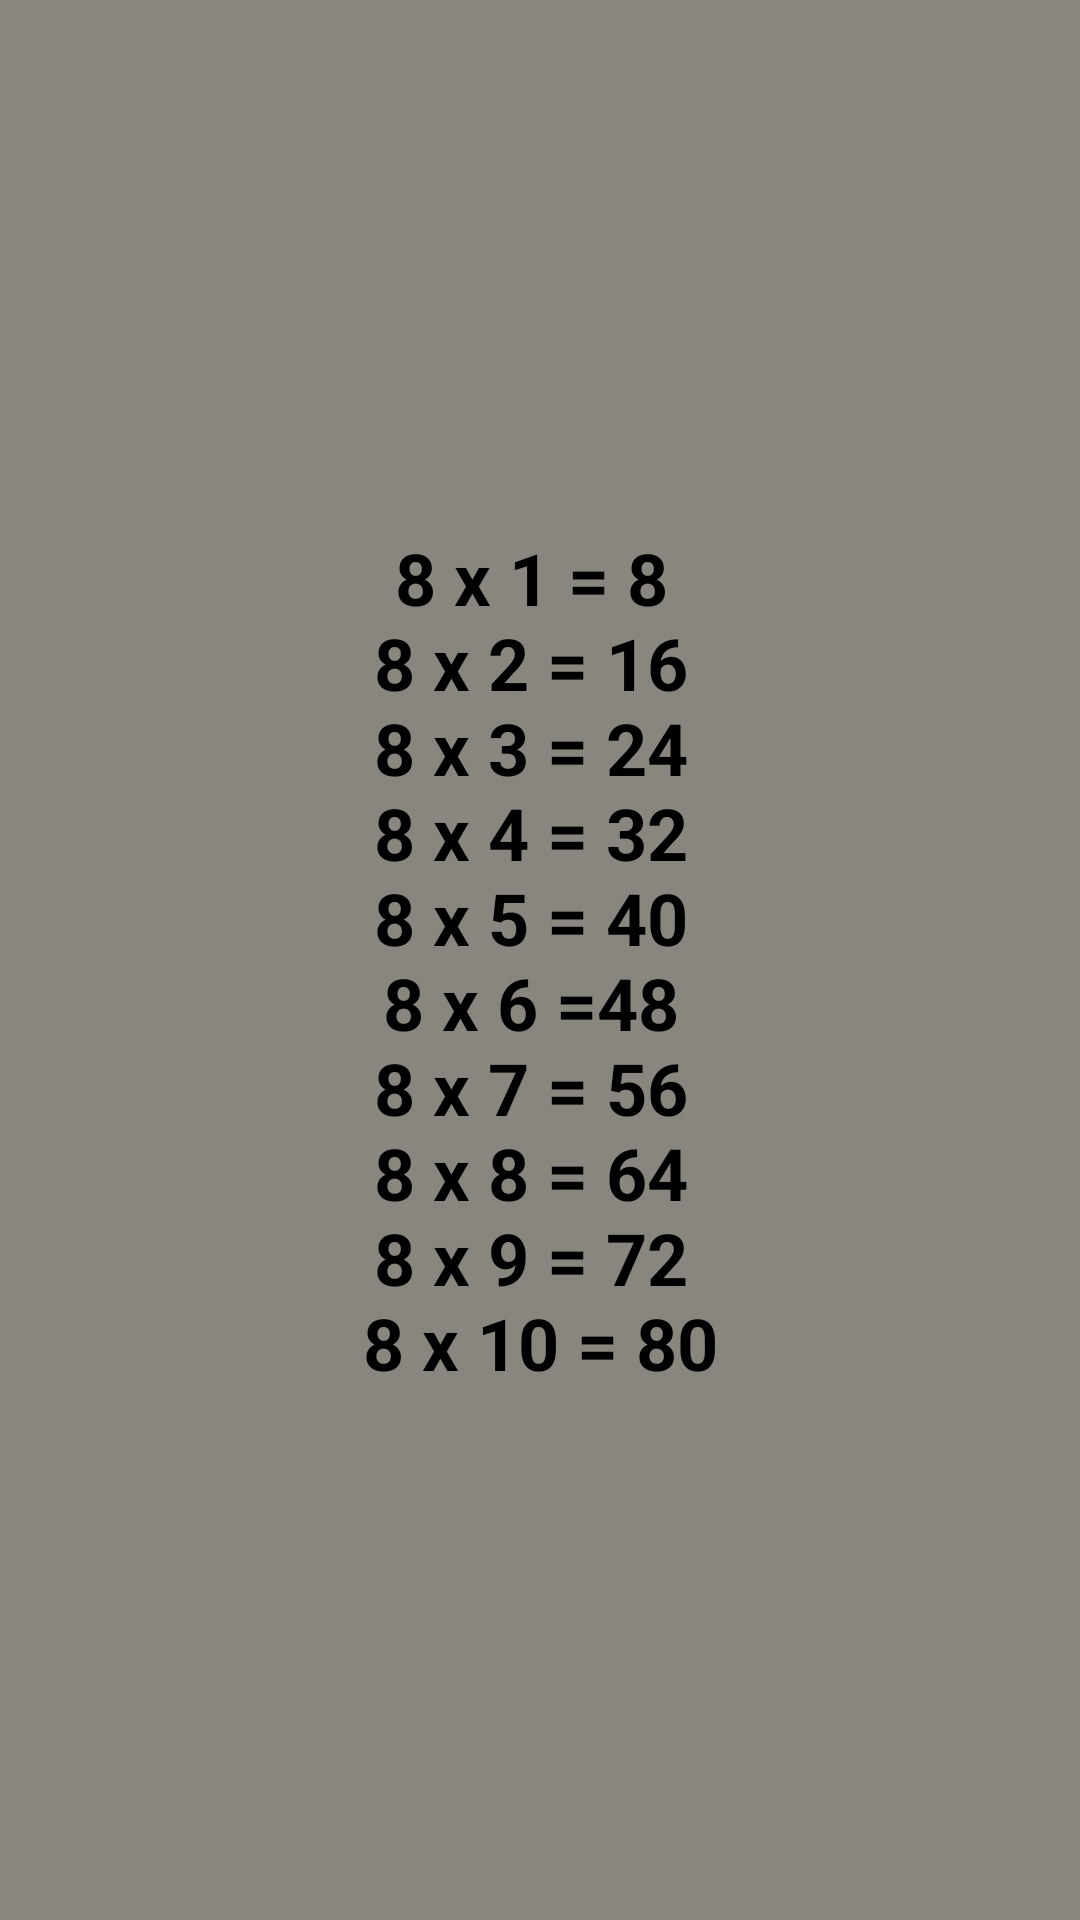

Reconstruct the res/layout file that produces this screen, plus the resources it refers to.
<!-- AndroidManifest.xml: application theme Theme.GridOfMultiply -->
<!-- res/layout/fragment_eighth.xml -->
<?xml version="1.0" encoding="utf-8"?>
<androidx.constraintlayout.widget.ConstraintLayout xmlns:android="http://schemas.android.com/apk/res/android"
    xmlns:app="http://schemas.android.com/apk/res-auto"
    xmlns:tools="http://schemas.android.com/tools"
    android:layout_width="match_parent"
    android:layout_height="match_parent"
    tools:context=".EighthFragment">

    
    <TextView
        android:layout_width="match_parent"
        android:layout_height="match_parent"
        android:background="#88867E"
        android:text="@string/eight"
        android:theme="@style/textViews"
        app:layout_constraintBottom_toBottomOf="parent"
        app:layout_constraintEnd_toEndOf="parent"
        app:layout_constraintStart_toStartOf="parent"
        app:layout_constraintTop_toTopOf="parent" />

</androidx.constraintlayout.widget.ConstraintLayout>
<!-- resources referenced by this layout -->
<resources>
  <string name="eight">
          8 x 1 = 8 \n8 x 2 = 16 \n8 x 3 = 24 \n8 x 4 = 32 \n8 x 5 = 40 \n8 x 6 =48 \n8 x 7 = 56
          \n8 x 8 = 64 \n8 x 9 = 72 \n8 x 10 = 80
      </string>
  <style name="textViews">
          <item name="android:textStyle">bold</item>
          <item name="android:textSize">24sp</item>
          <item name="android:gravity">center</item>
          <item name="android:padding">8dp</item>
          <item name="android:textColor">@color/black</item>
      </style>
  <style name="Theme.GridOfMultiply" parent="Theme.MaterialComponents.DayNight.NoActionBar">
          
          <item name="colorPrimary">@color/purple_500</item>
          <item name="colorPrimaryVariant">#90CAF9</item>
          <item name="colorOnPrimary">@color/white</item>
          
          <item name="colorSecondary">@color/teal_200</item>
          <item name="colorSecondaryVariant">@color/teal_700</item>
          <item name="colorOnSecondary">@color/black</item>
          
          <item name="android:statusBarColor" tools:targetApi="l">?attr/colorPrimaryVariant</item>
          
      </style>
  <!-- not gathered from this repository: default colours our renderer supplied (Android Studio template values) -->
  <color name="purple_500">#FF6200EE</color>
  <color name="teal_200">#FF03DAC5</color>
  <color name="teal_700">#FF018786</color>
  <color name="black">#FF000000</color>
  <color name="white">#FFFFFFFF</color>
</resources>
